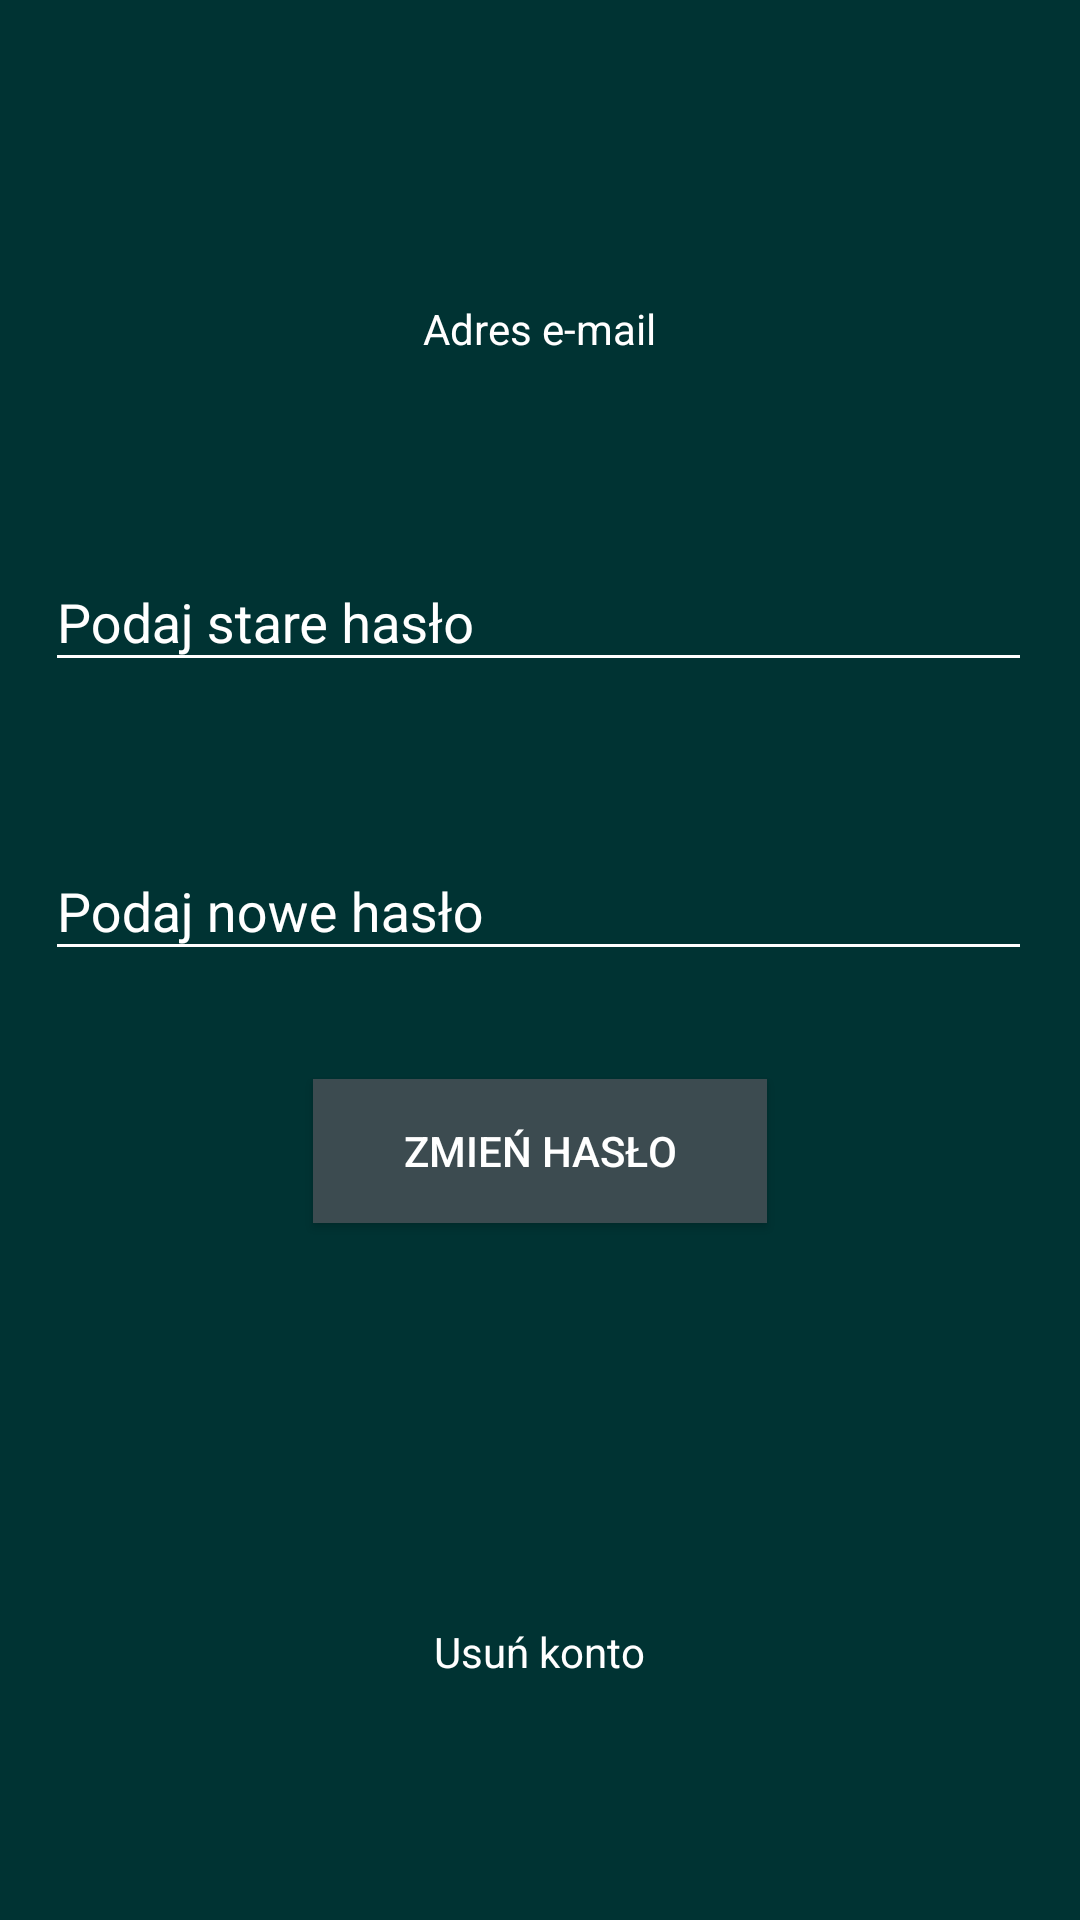

The Android layout XML behind this screen, and the referenced resources:
<!-- AndroidManifest.xml: application theme AppTheme -->
<!-- res/layout/fragment_change_password.xml -->
<?xml version="1.0" encoding="utf-8"?>
<RelativeLayout
    xmlns:android="http://schemas.android.com/apk/res/android"
    xmlns:app="http://schemas.android.com/apk/res-auto"
    xmlns:tools="http://schemas.android.com/tools"
    android:layout_width="match_parent"
    android:layout_height="match_parent"
    android:background="#003333">


    <TextView
        android:id="@+id/textViewEmailAdress"
        android:layout_width="wrap_content"
        android:layout_height="wrap_content"
        android:layout_alignParentTop="true"
        android:layout_centerHorizontal="true"
        android:layout_marginTop="100dp"
        android:text="Adres e-mail"
        android:textColor="#ffffff"></TextView>

    <com.google.android.material.textfield.TextInputLayout
        android:id="@+id/oldPasslay"
        android:layout_width="match_parent"
        android:layout_height="wrap_content"
        android:layout_marginTop="56dp"
        android:theme="@style/EditTextHint"
        android:layout_below="@+id/textViewEmailAdress"
       android:layout_centerVertical="true"
        >

        <EditText
            android:id="@+id/edTextOldPassword"
            android:layout_width="329dp"
            android:layout_height="wrap_content"
            android:layout_marginLeft="15dp"
            android:layout_marginRight="15dp"
            android:hint="@string/strOldPass"
            android:inputType="textPassword"
            android:textColorHint="@color/BackgroundtWhiteColor"
            android:textColor="#ffffff"/>
    </com.google.android.material.textfield.TextInputLayout>

    <com.google.android.material.textfield.TextInputLayout
        android:id="@+id/newPassLay"
        android:layout_width="match_parent"
        android:layout_height="wrap_content"
        android:layout_marginTop="44dp"
        app:layout_constraintEnd_toEndOf="parent"
        app:layout_constraintStart_toStartOf="parent"
        app:layout_constraintTop_toBottomOf="@+id/oldPasslay"
        android:theme="@style/EditTextHint"
      android:layout_below="@+id/oldPasslay"
        >

        <EditText
            android:id="@+id/edTextnewPass"
            android:layout_width="329dp"
            android:layout_height="wrap_content"
            android:layout_marginLeft="15dp"
            android:layout_marginRight="15dp"
            android:hint="@string/strNewPass"
            android:textColor="#ffffff"
            android:inputType="textPassword" />
    </com.google.android.material.textfield.TextInputLayout>


    <Button
        android:id="@+id/changepssword"
        android:layout_width="wrap_content"
        android:layout_height="wrap_content"
        android:layout_below="@+id/newPassLay"
        android:layout_marginTop="36dp"
        android:background="#3C4B50"
        android:paddingLeft="30dip"
        android:layout_centerInParent="true"
        android:paddingRight="30dp"
        android:text="Zmień hasło"
        android:textColor="#ffffff" />



    <LinearLayout
        android:id="@+id/layA"
        android:layout_width="wrap_content"
        android:layout_height="wrap_content"
        android:layout_alignParentBottom="true"
        android:gravity="center|bottom"
        android:layout_centerInParent="true"
        android:orientation="vertical">

        <TextView
            android:id="@+id/tvDeleteAccount"
            android:layout_width="wrap_content"
            android:layout_height="wrap_content"
            android:layout_below="@+id/changepssword"
            android:layout_marginTop="38dp"
            android:layout_margin="80dp"
            android:layout_marginBottom="250dp"
            android:layout_centerInParent="true"
            android:text="Usuń konto"
            android:textColor="@color/BackgroundtWhiteColor" />

    </LinearLayout>






</RelativeLayout>




<!-- resources referenced by this layout -->
<resources>
  <color name="BackgroundtWhiteColor">#ffffff</color>
  <string name="strNewPass">Podaj nowe hasło</string>
  <string name="strOldPass">Podaj stare hasło</string>
  <style name="EditTextHint" parent="AppTheme">
          <item name="colorAccent">@android:color/white</item>
          <item name="android:textColorHint">@color/BackgroundtWhiteColor</item>
          <item name="colorControlNormal">@color/BackgroundtWhiteColor</item>
          <item name="colorControlActivated">@color/colorEditText</item>
          <item name="colorControlHighlight">@color/BackgroundtWhiteColor</item>
      <item name="android:textColor">@color/BackgroundtWhiteColor</item>
      </style>
  <style name="AppTheme" parent="Theme.AppCompat.Light.NoActionBar">
          
          <item name="colorPrimary">#683DB3</item>
          <item name="colorPrimaryDark">#079797</item>
          <item name="colorAccent">#2369A1</item>
      </style>
  <color name="colorEditText">#ffffff</color>
</resources>
